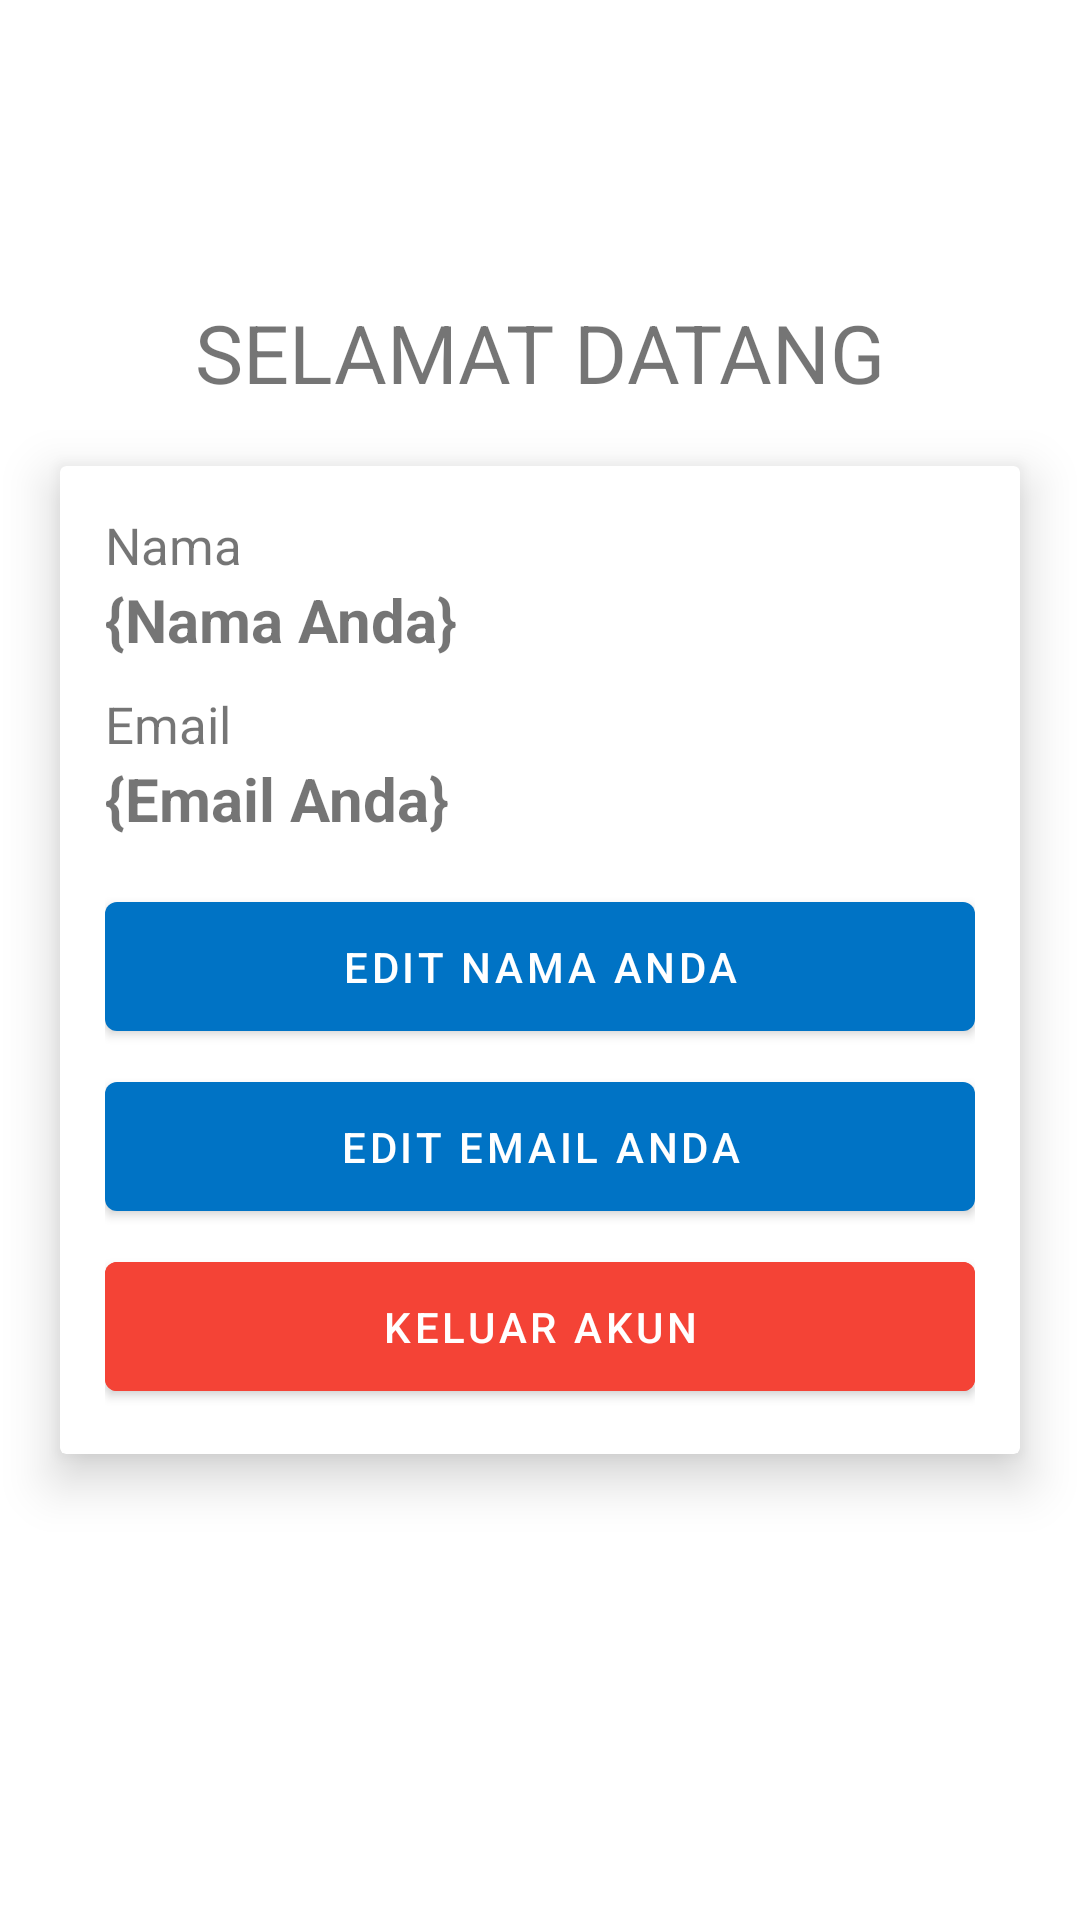

Reconstruct the res/layout file that produces this screen, plus the resources it refers to.
<!-- AndroidManifest.xml: application theme Theme.Native_1 -->
<!-- res/layout/fragment_dashboard.xml -->
<?xml version="1.0" encoding="utf-8"?>
<androidx.constraintlayout.widget.ConstraintLayout xmlns:android="http://schemas.android.com/apk/res/android"
    xmlns:tools="http://schemas.android.com/tools"
    android:layout_width="match_parent"
    android:layout_height="match_parent"
    xmlns:app="http://schemas.android.com/apk/res-auto"
    tools:context=".Home.Dashboard.DashboardFragment">

    
    <TextView
        android:layout_width="match_parent"
        android:layout_height="wrap_content"
        android:text="SELAMAT DATANG"
        app:layout_constraintBottom_toTopOf="@id/cardView"
        android:layout_marginBottom="20dp"
        android:layout_marginHorizontal="20dp"
        android:gravity="center"
        android:textSize="27dp"
        />
    <androidx.cardview.widget.CardView
        android:id="@+id/cardView"
        android:layout_width="match_parent"
        android:layout_height="wrap_content"
        android:layout_marginHorizontal="20dp"
        app:cardElevation="10dp"
        app:layout_constraintBottom_toBottomOf="parent"
        app:layout_constraintEnd_toEndOf="parent"
        app:layout_constraintStart_toStartOf="parent"
        app:layout_constraintTop_toTopOf="parent">
        <LinearLayout
            android:layout_width="match_parent"
            android:layout_height="match_parent"
            android:orientation="vertical"
            android:padding="15dp">

            <TextView
                android:layout_width="match_parent"
                android:layout_height="wrap_content"
                android:text="Nama"
                android:textSize="17dp"/>
            <TextView
                android:id="@+id/textViewNama"
                android:layout_width="match_parent"
                android:layout_height="wrap_content"
                android:text="{Nama Anda}"
                android:textStyle="bold"
                android:textSize="20dp"
                />
            <TextView
                android:layout_width="match_parent"
                android:layout_height="wrap_content"
                android:layout_marginTop="10dp"
                android:text="Email"
                android:textSize="17dp"/>
            <TextView
                android:id="@+id/textViewEmail"
                android:layout_width="match_parent"
                android:layout_height="wrap_content"
                android:text="{Email Anda}"
                android:textStyle="bold"
                android:textSize="20dp"
                />

            <com.google.android.material.button.MaterialButton
                android:id="@+id/btnEditNama"
                android:layout_width="match_parent"
                android:layout_height="55dp"
                android:layout_marginTop="15dp"
                android:text="Edit Nama Anda"
                />

            <com.google.android.material.button.MaterialButton
                android:id="@+id/btnEditEmail"
                android:layout_width="match_parent"
                android:layout_height="55dp"
                android:layout_marginTop="5dp"
                android:text="Edit Email Anda"
                />

            <com.google.android.material.button.MaterialButton
                android:id="@+id/btnLogout"
                android:layout_width="match_parent"
                android:layout_height="55dp"
                android:layout_marginTop="5dp"
                android:text="Keluar Akun"
                android:backgroundTint="#F44336"
                />
        </LinearLayout>

    </androidx.cardview.widget.CardView>

</androidx.constraintlayout.widget.ConstraintLayout>
<!-- resources referenced by this layout -->
<resources>
  <style name="Theme.Native_1" parent="Theme.MaterialComponents.Light.DarkActionBar">
          
          <item name="colorPrimary">@color/primaryBlue</item>
          <item name="colorPrimaryVariant">@color/purple_700</item>
          <item name="colorOnPrimary">@color/white</item>
          
          <item name="colorSecondary">@color/teal_200</item>
          <item name="colorSecondaryVariant">@color/teal_700</item>
          <item name="colorOnSecondary">@color/black</item>
          
          <item name="android:statusBarColor" tools:targetApi="21">?attr/colorPrimary</item>
          
      </style>
  <color name="primaryBlue">#FF0073C5</color>
  <color name="purple_700">#FF3700B3</color>
  <color name="white">#FFFFFFFF</color>
  <color name="teal_200">#FF03DAC5</color>
  <color name="teal_700">#FF018786</color>
  <color name="black">#FF000000</color>
</resources>
